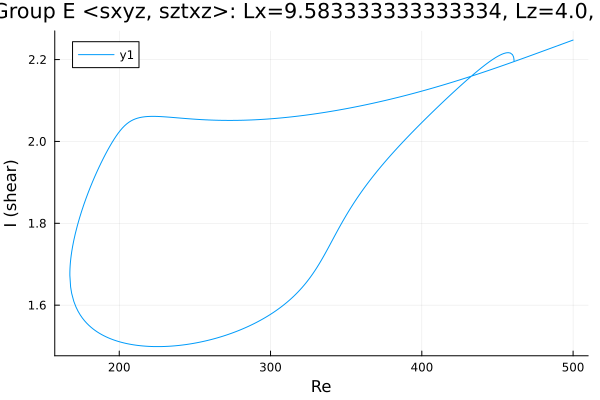

The table this chart was drawn from, first rows:
Re, shear
500.0, 2.248
499.8, 2.247
498.4, 2.246
497, 2.244
495.6, 2.242
494.1, 2.24
492.7, 2.238
491.3, 2.236
489.9, 2.234
488.5, 2.232
487.1, 2.23
485.7, 2.228
484.2, 2.226
482.8, 2.224
481.4, 2.223
480, 2.221
478.6, 2.219
477.2, 2.217
475.8, 2.215
474.3, 2.213
472.9, 2.211
471.5, 2.209
470.1, 2.207
468.7, 2.205
467.3, 2.203
465.9, 2.202
464.4, 2.2
463, 2.198
461.6, 2.196
460.2, 2.194
458.8, 2.192
457.4, 2.19
456, 2.189
454.5, 2.187
453.1, 2.185
451.7, 2.183
450.3, 2.181
448.9, 2.179
447.5, 2.178
446.1, 2.176
444.6, 2.174
443.2, 2.172
441.8, 2.171
440.4, 2.169
439, 2.167
437.6, 2.165
436.2, 2.164
434.7, 2.162
433.3, 2.16
431.9, 2.158
430.5, 2.157
429.1, 2.155
427.7, 2.153
426.3, 2.152
424.8, 2.15
423.4, 2.148
422, 2.147
420.6, 2.145
419.2, 2.144
417.8, 2.142
... 463 more rows
